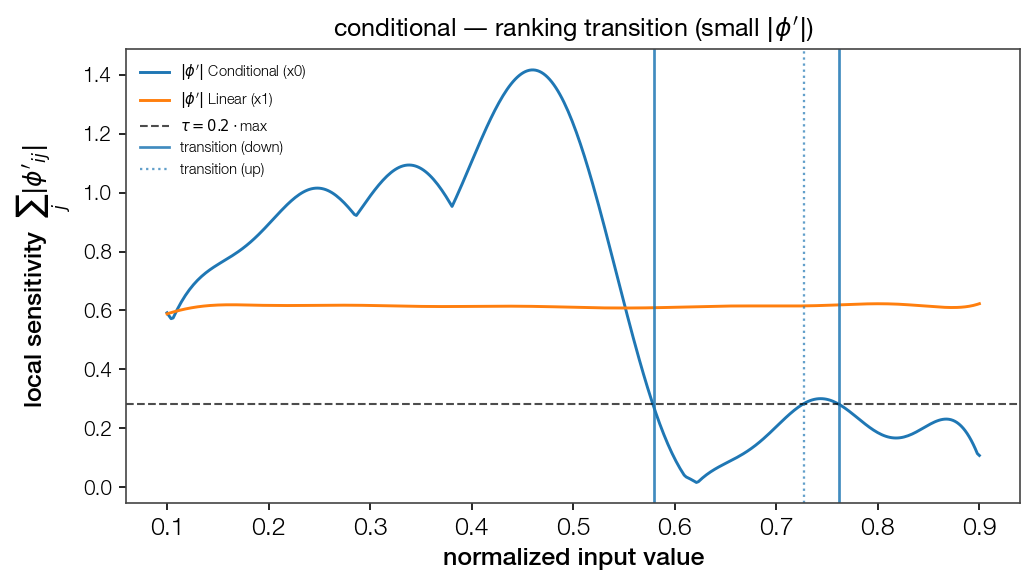

Values plotted in this chart, from the file beside it:
point, feat_idx, direction, dominant
0.5792, 0, down, False
0.7276, 0, up, False
0.7617, 0, down, False
